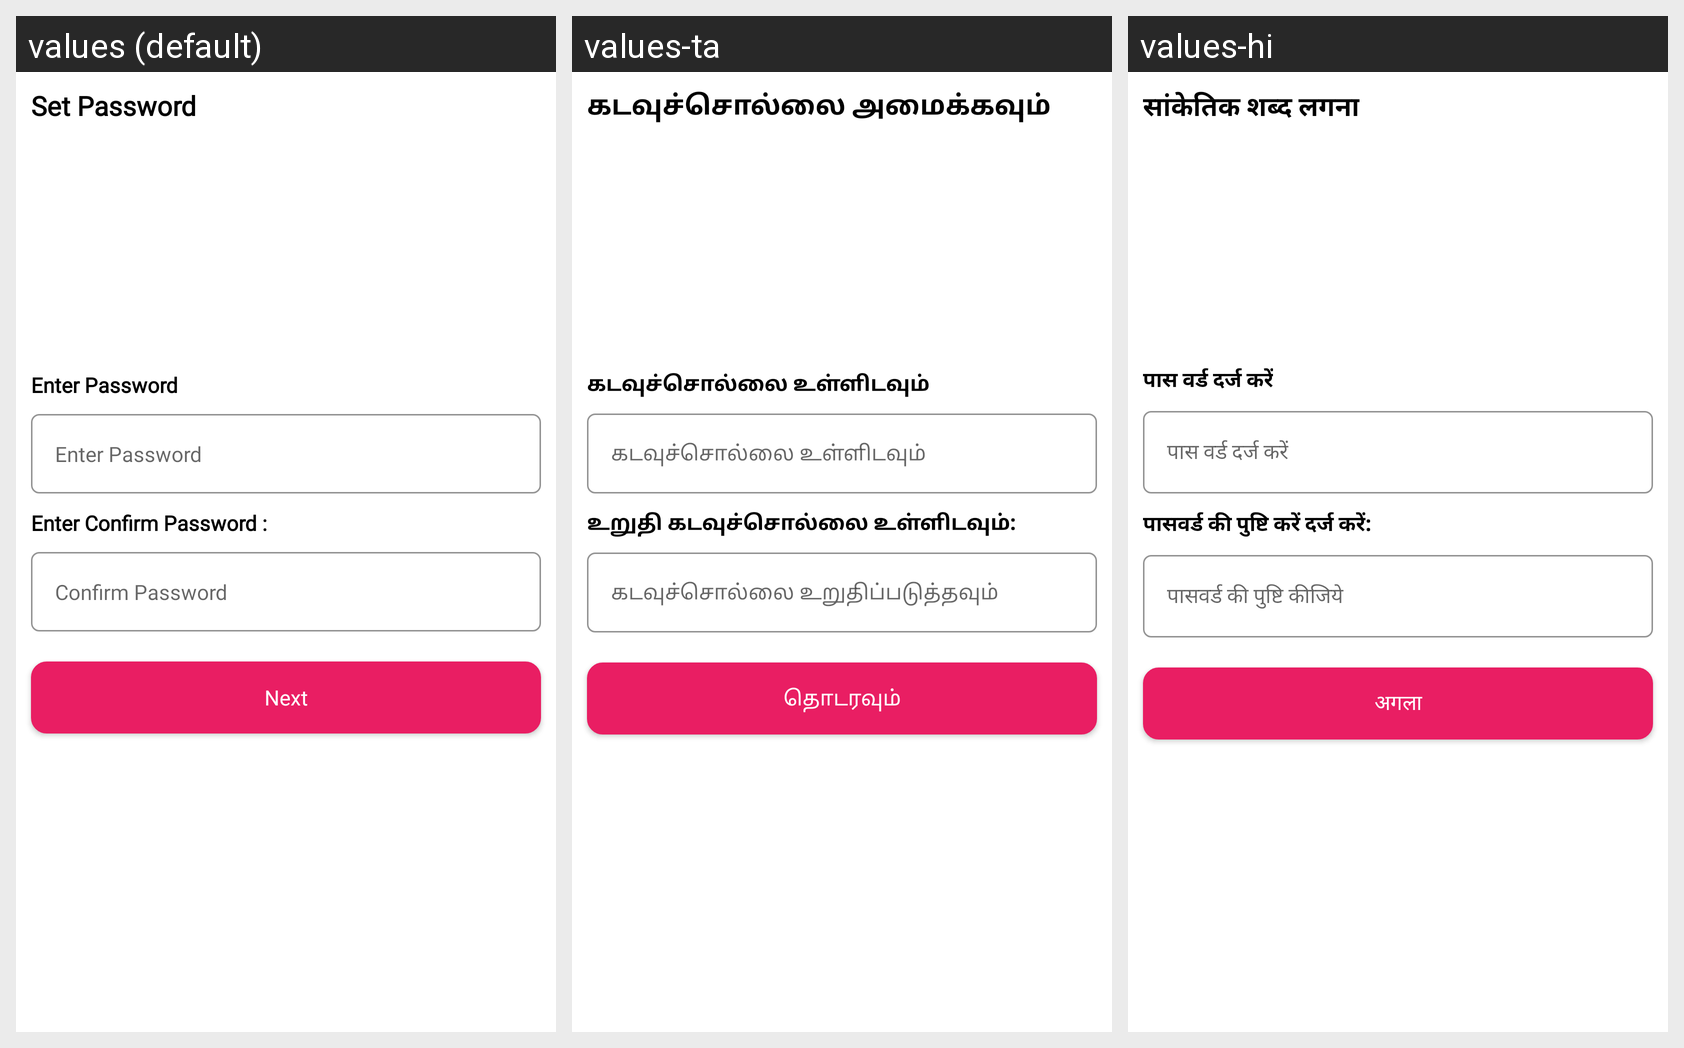

The same Android screen rendered under several of its app's locales, left to right. List the strings drawn on it with the default value and each locale's translation.
Android screen res/layout/activity_password.xml rendered under 3 locales, left to right: values (default), values-ta, values-hi. Device: Nexus 5 (rendered at 1080×1920; each locale shown at half size, 540×960, under a caption strip naming it); theme Theme.AppCompat.Light.NoActionBar.
Strings drawn on this screen, with the default value and each locale's value (text and hints the layout hard-codes, and strings that could not be matched under every locale, appear in the picture but are not listed):

set_password
  values: Set Password
  values-ta: கடவுச்சொல்லை அமைக்கவும்
  values-hi: सांकेतिक शब्द लगना

enter_password
  values: Enter Password
  values-ta: கடவுச்சொல்லை உள்ளிடவும்
  values-hi: पास वर्ड दर्ज करें

enter_confirm_password
  values: Enter Confirm Password :
  values-ta: உறுதி கடவுச்சொல்லை உள்ளிடவும்:
  values-hi: पासवर्ड की पुष्टि करें दर्ज करें:

confirm_password
  values: Confirm Password
  values-ta: கடவுச்சொல்லை உறுதிப்படுத்தவும்
  values-hi: पासवर्ड की पुष्टि कीजिये

next
  values: Next
  values-ta: தொடரவும்
  values-hi: अगला
